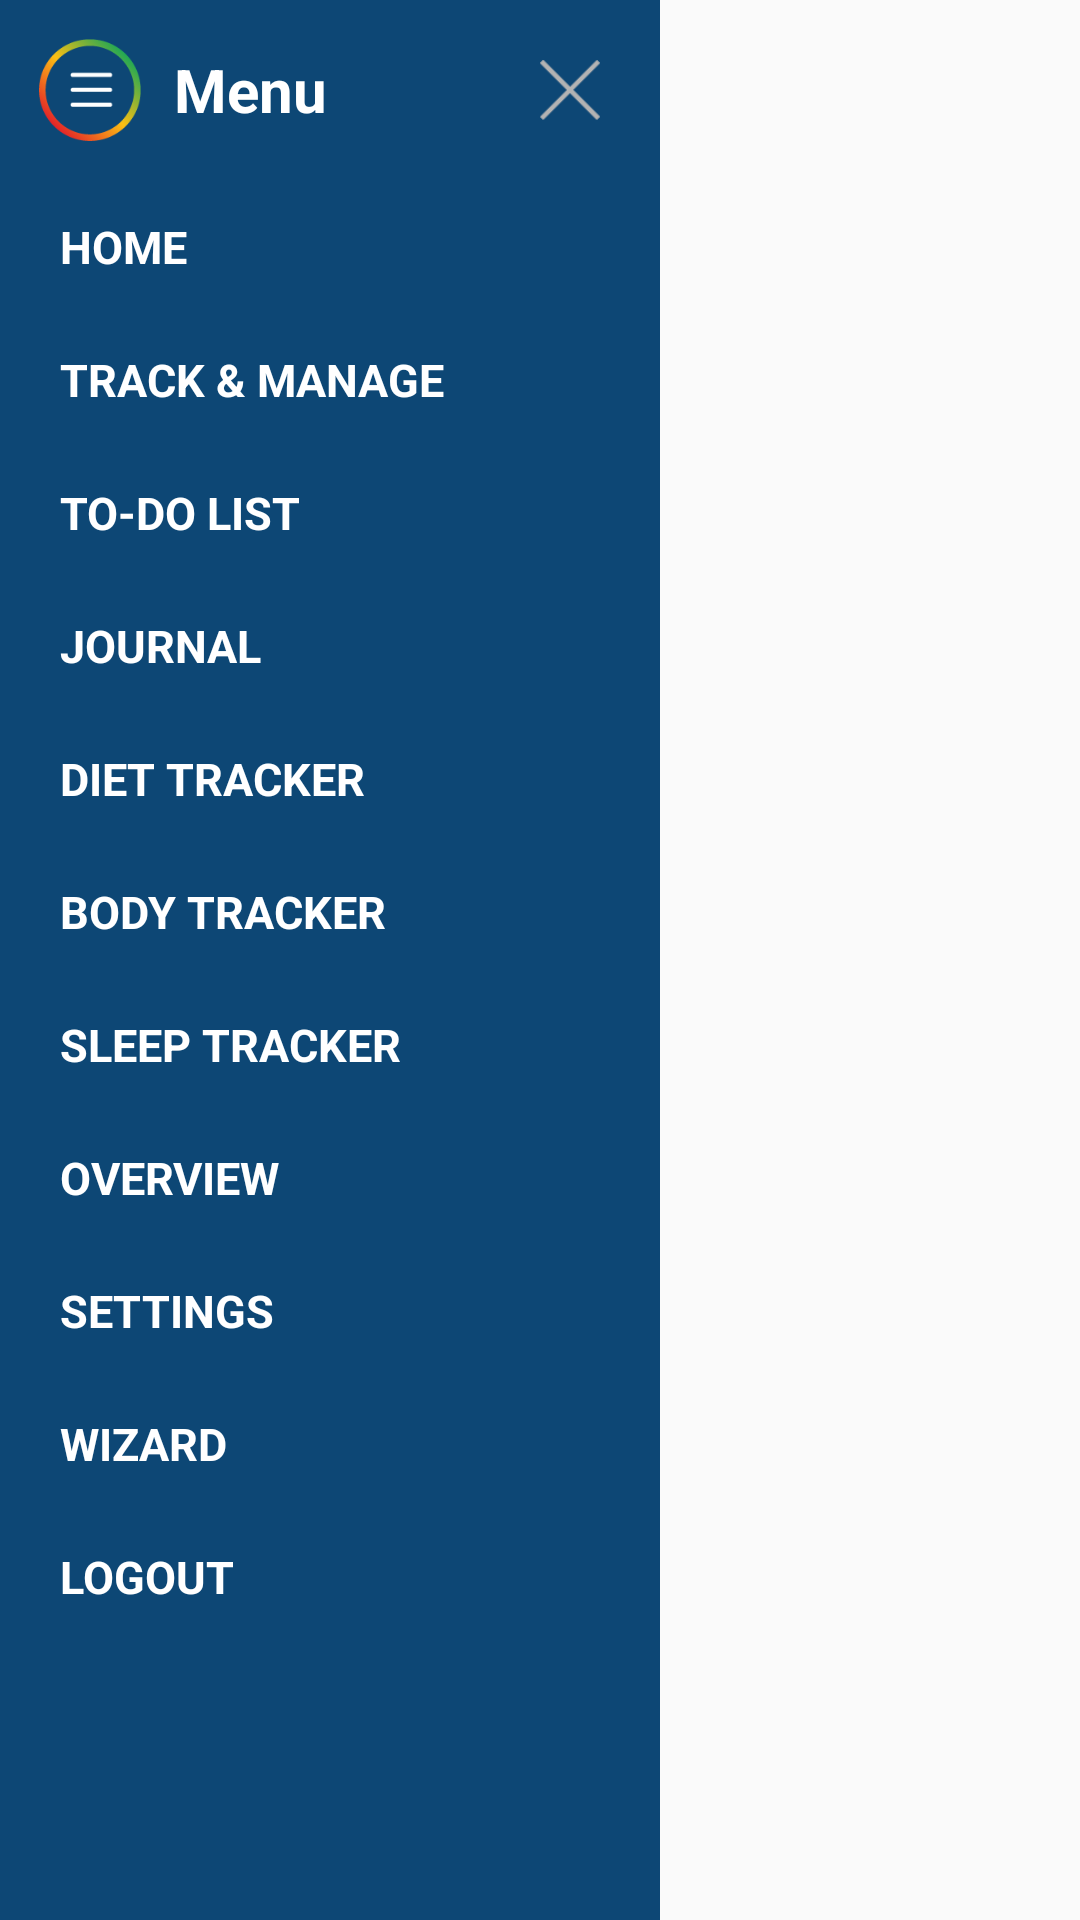

The Android layout XML behind this screen, and the referenced resources:
<!-- AndroidManifest.xml: application theme AppTheme -->
<!-- res/layout/custom_menu.xml -->
<?xml version="1.0" encoding="utf-8"?>
<LinearLayout xmlns:android="http://schemas.android.com/apk/res/android"
    android:layout_width="match_parent"
    android:layout_height="match_parent"
    android:orientation="vertical">

    <LinearLayout
        android:layout_width="220dp"
        android:layout_height="700dp"
        android:background="@color/actionbar_bg"
        android:orientation="vertical">

        <RelativeLayout
            android:layout_width="fill_parent"
            android:layout_height="wrap_content"
            android:padding="10dp">

            <ImageView
                android:id="@+id/img"
                android:layout_width="40dp"
                android:layout_height="40dp"
                android:padding="3dp"
                android:src="@mipmap/icon_menu_icon" />

            <TextView
                android:layout_width="wrap_content"
                android:layout_height="wrap_content"
                android:layout_centerVertical="true"
                android:layout_marginLeft="8dp"
                android:layout_toRightOf="@+id/img"
                android:text="Menu"
                android:textColor="@color/white"
                android:textSize="20sp"
                android:textStyle="bold" />

            <ImageView
                android:id="@+id/img_menu_close"
                android:layout_width="40dp"
                android:layout_height="40dp"
                android:layout_alignParentRight="true"
                android:padding="10dp"
                android:src="@mipmap/icon_close" />

        </RelativeLayout>

        <LinearLayout
            android:id="@+id/ll_home"
            android:layout_width="fill_parent"
            android:layout_height="wrap_content"
            android:padding="12dp">

            <TextView
                android:layout_width="wrap_content"
                android:layout_height="wrap_content"
                android:layout_centerVertical="true"
                android:layout_marginLeft="8dp"
                android:layout_toRightOf="@+id/img"
                android:text="HOME"
                android:textColor="@color/white"
                android:textSize="15sp"
                android:textStyle="bold" />

        </LinearLayout>

        <LinearLayout
            android:id="@+id/ll_track_mange"
            android:layout_width="fill_parent"
            android:layout_height="wrap_content"
            android:padding="12dp">

            <TextView
                android:layout_width="wrap_content"
                android:layout_height="wrap_content"
                android:layout_centerVertical="true"
                android:layout_marginLeft="8dp"
                android:layout_toRightOf="@+id/img"
                android:text="TRACK &amp; MANAGE"
                android:textColor="@color/white"
                android:textSize="15sp"
                android:textStyle="bold" />

        </LinearLayout>

        <LinearLayout
            android:id="@+id/ll_todo_list"
            android:layout_width="fill_parent"
            android:layout_height="wrap_content"
            android:padding="12dp">

            <TextView
                android:layout_width="wrap_content"
                android:layout_height="wrap_content"
                android:layout_centerVertical="true"
                android:layout_marginLeft="8dp"
                android:layout_toRightOf="@+id/img"
                android:text="TO-DO LIST"
                android:textColor="@color/white"
                android:textSize="15sp"
                android:textStyle="bold" />

        </LinearLayout>

        <LinearLayout
            android:id="@+id/ll_journal"
            android:layout_width="fill_parent"
            android:layout_height="wrap_content"
            android:padding="12dp">

            <TextView
                android:layout_width="wrap_content"
                android:layout_height="wrap_content"
                android:layout_centerVertical="true"
                android:layout_marginLeft="8dp"
                android:layout_toRightOf="@+id/img"
                android:text="JOURNAL"
                android:textColor="@color/white"
                android:textSize="15sp"
                android:textStyle="bold" />

        </LinearLayout>

        <LinearLayout
            android:id="@+id/ll_diet_tracker"
            android:layout_width="fill_parent"
            android:layout_height="wrap_content"
            android:padding="12dp">

            <TextView
                android:layout_width="wrap_content"
                android:layout_height="wrap_content"
                android:layout_centerVertical="true"
                android:layout_marginLeft="8dp"
                android:layout_toRightOf="@+id/img"
                android:text="Diet Tracker"
                android:textAllCaps="true"
                android:textColor="@color/white"
                android:textSize="15sp"
                android:textStyle="bold" />

        </LinearLayout>

        <LinearLayout
            android:id="@+id/ll_body_tracker"
            android:layout_width="fill_parent"
            android:layout_height="wrap_content"
            android:padding="12dp">

            <TextView
                android:layout_width="wrap_content"
                android:layout_height="wrap_content"
                android:layout_centerVertical="true"
                android:layout_marginLeft="8dp"
                android:layout_toRightOf="@+id/img"
                android:text="Body Tracker"
                android:textAllCaps="true"
                android:textColor="@color/white"
                android:textSize="15sp"
                android:textStyle="bold" />

        </LinearLayout>

        <LinearLayout
            android:id="@+id/ll_sleep_tracker"
            android:layout_width="fill_parent"
            android:layout_height="wrap_content"
            android:padding="12dp">

            <TextView
                android:layout_width="wrap_content"
                android:layout_height="wrap_content"
                android:layout_centerVertical="true"
                android:layout_marginLeft="8dp"
                android:layout_toRightOf="@+id/img"
                android:text="Sleep Tracker"
                android:textAllCaps="true"
                android:textColor="@color/white"
                android:textSize="15sp"
                android:textStyle="bold" />

        </LinearLayout>

        <LinearLayout
            android:id="@+id/ll_overview"
            android:layout_width="fill_parent"
            android:layout_height="wrap_content"
            android:padding="12dp">

            <TextView
                android:layout_width="wrap_content"
                android:layout_height="wrap_content"
                android:layout_centerVertical="true"
                android:layout_marginLeft="8dp"
                android:layout_toRightOf="@+id/img"
                android:text="OVERVIEW"
                android:textColor="@color/white"
                android:textSize="15sp"
                android:textStyle="bold" />

        </LinearLayout>

        <LinearLayout
            android:id="@+id/ll_setting"
            android:layout_width="fill_parent"
            android:layout_height="wrap_content"
            android:padding="12dp">

            <TextView
                android:layout_width="wrap_content"
                android:layout_height="wrap_content"
                android:layout_centerVertical="true"
                android:layout_marginLeft="8dp"
                android:layout_toRightOf="@+id/img"
                android:text="SETTINGS"
                android:textColor="@color/white"
                android:textSize="15sp"
                android:textStyle="bold" />

        </LinearLayout>

        <LinearLayout
            android:id="@+id/ll_wizard"
            android:layout_width="fill_parent"
            android:layout_height="wrap_content"
            android:padding="12dp">

            <TextView
                android:layout_width="wrap_content"
                android:layout_height="wrap_content"
                android:layout_centerVertical="true"
                android:layout_marginLeft="8dp"
                android:layout_toRightOf="@+id/img"
                android:text="WIZARD"
                android:textColor="@color/white"
                android:textSize="15sp"
                android:textStyle="bold" />

        </LinearLayout>

        <LinearLayout
            android:id="@+id/ll_logout"
            android:layout_width="fill_parent"
            android:layout_height="wrap_content"
            android:padding="12dp">

            <TextView
                android:layout_width="wrap_content"
                android:layout_height="wrap_content"
                android:layout_centerVertical="true"
                android:layout_marginLeft="8dp"
                android:layout_toRightOf="@+id/img"
                android:text="LOGOUT"
                android:textColor="@color/white"
                android:textSize="15sp"
                android:textStyle="bold" />

        </LinearLayout>

    </LinearLayout>

</LinearLayout>
<!-- resources referenced by this layout -->
<resources>
  <color name="actionbar_bg">#0D4775</color>
  <color name="white">#ffffff</color>
  <!-- mipmap icon_close: png bitmap (mipmap-xhdpi, 546 bytes) -->
  <!-- mipmap icon_menu_icon: png bitmap (mipmap-xhdpi, 4612 bytes) -->
  <style name="AppTheme" parent="Theme.AppCompat.Light.NoActionBar">
          
          <item name="colorPrimary">@color/colorPrimary</item>
          <item name="colorPrimaryDark">@color/colorPrimaryDark</item>
      </style>
  <color name="colorPrimary">#0D4775</color>
  <color name="colorPrimaryDark">#0D4775</color>
</resources>
